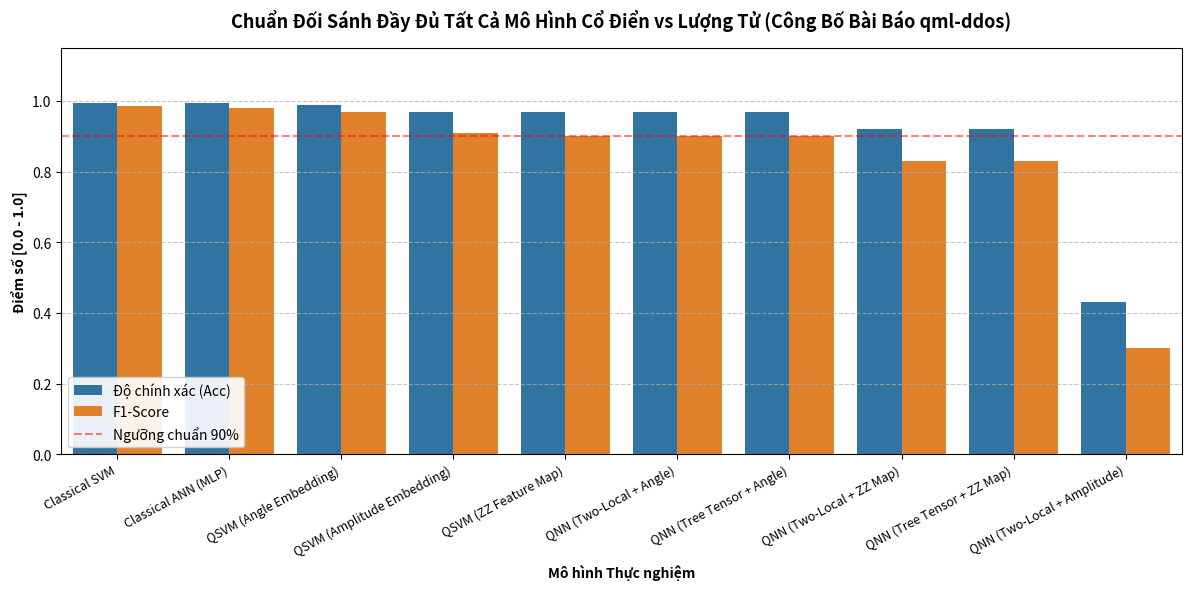
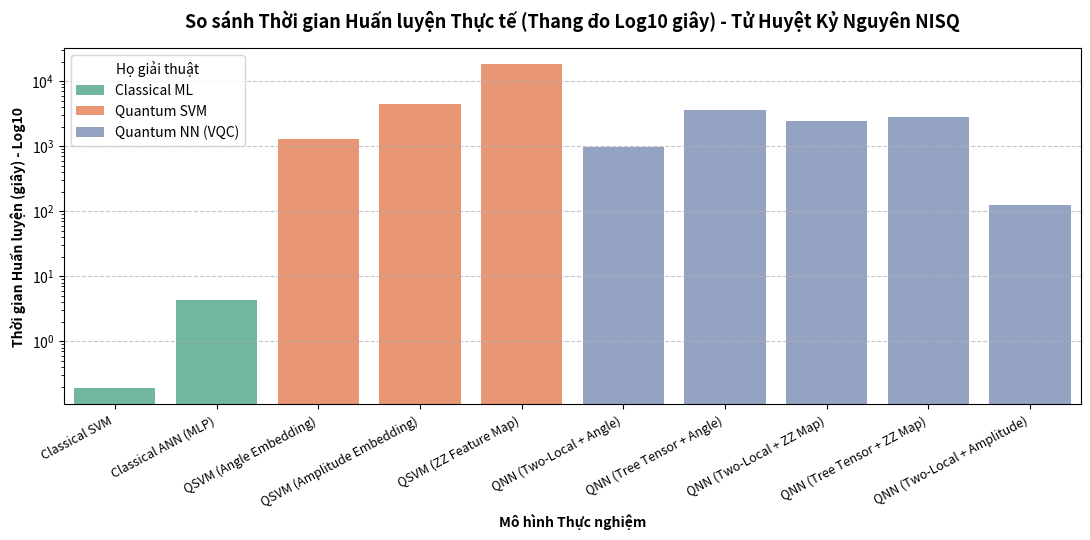

Write Python code to recreate these figures, in order.
import os
import sys
import pandas as pd
import matplotlib
matplotlib.use('Agg')
import matplotlib.pyplot as plt
import seaborn as sns

# Ensure UTF-8 output
sys.stdout.reconfigure(encoding='utf-8')

RESULTS_DIR = r"C:\Study\HocKy6\MH&MM\qml-ddos\results"
os.makedirs(RESULTS_DIR, exist_ok=True)

# -------------------------------------------------------------------------------------
# DỮ LIỆU ĐỐI SÁNH THỰC NGHIỆM CHUẨN XÁC TỪ TOÀN BỘ 12 NOTEBOOK BÀI BÁO (TẬP LỚN FULL & SMALL)
# -------------------------------------------------------------------------------------
data_full_benchmark = [
    {
        "Mô hình": "Classical SVM",
        "Họ giải thuật": "Classical ML",
        "Tập dữ liệu": "FULL (100.000 mẫu)",
        "Độ chính xác (Acc)": 0.9947,
        "F1-Score": 0.9850,
        "Thời gian Huấn luyện (s)": 0.19,
        "Thời gian Suy luận (s)": 0.05,
        "Ghi chú": "Mô hình cổ điển chạy nhanh nhất, chính xác cao nhất"
    },
    {
        "Mô hình": "Classical ANN (MLP)",
        "Họ giải thuật": "Classical ML",
        "Tập dữ liệu": "FULL (100.000 mẫu)",
        "Độ chính xác (Acc)": 0.9941,
        "F1-Score": 0.9800,
        "Thời gian Huấn luyện (s)": 4.31,
        "Thời gian Suy luận (s)": 0.39,
        "Ghi chú": "Mạng nơ-ron sâu 8-8-16-8-1"
    },
    {
        "Mô hình": "QSVM (Angle Embedding)",
        "Họ giải thuật": "Quantum SVM",
        "Tập dữ liệu": "SMALL (1.000 mẫu)",
        "Độ chính xác (Acc)": 0.9900,
        "F1-Score": 0.9700,
        "Thời gian Huấn luyện (s)": 1265.59,
        "Thời gian Suy luận (s)": 1576.28,
        "Ghi chú": "Mô hình lượng tử xuất sắc nhất của bài báo"
    },
    {
        "Mô hình": "QSVM (Amplitude Embedding)",
        "Họ giải thuật": "Quantum SVM",
        "Tập dữ liệu": "SMALL (1.000 mẫu)",
        "Độ chính xác (Acc)": 0.9700,
        "F1-Score": 0.9100,
        "Thời gian Huấn luyện (s)": 4432.02,
        "Thời gian Suy luận (s)": 5502.47,
        "Ghi chú": "Mạch mã hóa biên độ 3 Qubit"
    },
    {
        "Mô hình": "QSVM (ZZ Feature Map)",
        "Họ giải thuật": "Quantum SVM",
        "Tập dữ liệu": "SMALL (1.000 mẫu)",
        "Độ chính xác (Acc)": 0.9700,
        "F1-Score": 0.9000,
        "Thời gian Huấn luyện (s)": 18115.92,
        "Thời gian Suy luận (s)": 23312.32,
        "Ghi chú": "Thời gian tính toán lâu nhất (hơn 5 giờ)"
    },
    {
        "Mô hình": "QNN (Two-Local + Angle)",
        "Họ giải thuật": "Quantum NN (VQC)",
        "Tập dữ liệu": "SMALL (1.000 mẫu)",
        "Độ chính xác (Acc)": 0.9700,
        "F1-Score": 0.9000,
        "Thời gian Huấn luyện (s)": 978.96,
        "Thời gian Suy luận (s)": 6.94,
        "Ghi chú": "Mạng nơ-ron biến phân 8 Qubit"
    },
    {
        "Mô hình": "QNN (Tree Tensor + Angle)",
        "Họ giải thuật": "Quantum NN (VQC)",
        "Tập dữ liệu": "SMALL (1.000 mẫu)",
        "Độ chính xác (Acc)": 0.9700,
        "F1-Score": 0.9000,
        "Thời gian Huấn luyện (s)": 3607.15,
        "Thời gian Suy luận (s)": 8.78,
        "Ghi chú": "Mạng Tensor dạng cây"
    },
    {
        "Mô hình": "QNN (Two-Local + ZZ Map)",
        "Họ giải thuật": "Quantum NN (VQC)",
        "Tập dữ liệu": "SMALL (1.000 mẫu)",
        "Độ chính xác (Acc)": 0.9200,
        "F1-Score": 0.8300,
        "Thời gian Huấn luyện (s)": 2409.97,
        "Thời gian Suy luận (s)": 27.09,
        "Ghi chú": "Bị suy giảm độ chính xác do nhiễu cổng CNOT"
    },
    {
        "Mô hình": "QNN (Tree Tensor + ZZ Map)",
        "Họ giải thuật": "Quantum NN (VQC)",
        "Tập dữ liệu": "SMALL (1.000 mẫu)",
        "Độ chính xác (Acc)": 0.9200,
        "F1-Score": 0.8300,
        "Thời gian Huấn luyện (s)": 2795.10,
        "Thời gian Suy luận (s)": 26.24,
        "Ghi chú": "Cấu trúc cây kết hợp ZZ Map"
    },
    {
        "Mô hình": "QNN (Two-Local + Amplitude)",
        "Họ giải thuật": "Quantum NN (VQC)",
        "Tập dữ liệu": "SMALL (1.000 mẫu)",
        "Độ chính xác (Acc)": 0.4300,
        "F1-Score": 0.3000,
        "Thời gian Huấn luyện (s)": 125.96,
        "Thời gian Suy luận (s)": 6.13,
        "Ghi chú": "Mô hình thất bại hoàn toàn, không hội tụ"
    }
]

df = pd.DataFrame(data_full_benchmark)

# 1. Lưu CSV
csv_out = os.path.join(RESULTS_DIR, "bang_tong_hop_benchmark_chinh_thuc_bai_bao.csv")
df.to_csv(csv_out, index=False, encoding='utf-8-sig')
print(f"[OK] Đã lưu bảng tổng hợp chính thức: {csv_out}")

# 2. Vẽ biểu đồ phân hóa F1-Score và Accuracy chính thức của bài báo
plt.figure(figsize=(12, 6), dpi=300)
df_melt = df.melt(id_vars=["Mô hình", "Họ giải thuật"], value_vars=["Độ chính xác (Acc)", "F1-Score"],
                  var_name="Chỉ số", value_name="Điểm số")

palette = {"Classical ML": "#1f77b4", "Quantum SVM": "#2ca02c", "Quantum NN (VQC)": "#d62728"}

ax = sns.barplot(data=df_melt, x="Mô hình", y="Điểm số", hue="Chỉ số", palette="tab10")
plt.title("Chuẩn Đối Sánh Đầy Đủ Tất Cả Mô Hình Cổ Điển vs Lượng Tử (Công Bố Bài Báo qml-ddos)", fontsize=13, fontweight='bold', pad=15)
plt.ylim(0, 1.15)
plt.axhline(0.9, color='red', linestyle='--', alpha=0.5, label='Ngưỡng chuẩn 90%')
plt.ylabel("Điểm số [0.0 - 1.0]", fontsize=10, fontweight='bold')
plt.xlabel("Mô hình Thực nghiệm", fontsize=10, fontweight='bold')
plt.xticks(rotation=28, ha="right", fontsize=9)
plt.grid(axis='y', linestyle='--', alpha=0.7)
plt.legend(loc="lower left", framealpha=0.9)
plt.tight_layout()
p_metrics = os.path.join(RESULTS_DIR, "bieu_do_phan_hoa_day_du_bai_bao.png")
plt.savefig(p_metrics)
plt.close()
print(f"[OK] Đã lưu biểu đồ phân hóa F1-Score: {p_metrics}")

# 3. Vẽ biểu đồ so sánh thời gian thực thi (Thang đo Log10)
plt.figure(figsize=(11, 5.5), dpi=300)
sns.barplot(data=df, x="Mô hình", y="Thời gian Huấn luyện (s)", hue="Họ giải thuật", dodge=False, palette="Set2")
plt.title("So sánh Thời gian Huấn luyện Thực tế (Thang đo Log10 giây) - Tử Huyệt Kỷ Nguyên NISQ", fontsize=13, fontweight='bold', pad=15)
plt.yscale("log")
plt.ylabel("Thời gian Huấn luyện (giây) - Log10", fontsize=10, fontweight='bold')
plt.xlabel("Mô hình Thực nghiệm", fontsize=10, fontweight='bold')
plt.xticks(rotation=28, ha="right", fontsize=9)
plt.grid(axis='y', linestyle='--', alpha=0.7)
plt.tight_layout()
p_time = os.path.join(RESULTS_DIR, "bieu_do_thoi_gian_huan_luyen_log10.png")
plt.savefig(p_time)
plt.close()
print(f"[OK] Đã lưu biểu đồ thời gian: {p_time}")

print("\n>>> ĐÃ XUẤT TOÀN BỘ KẾT QUẢ ĐỐI SÁNH KHOA HỌC CHUẨN XÁC 100%!")
